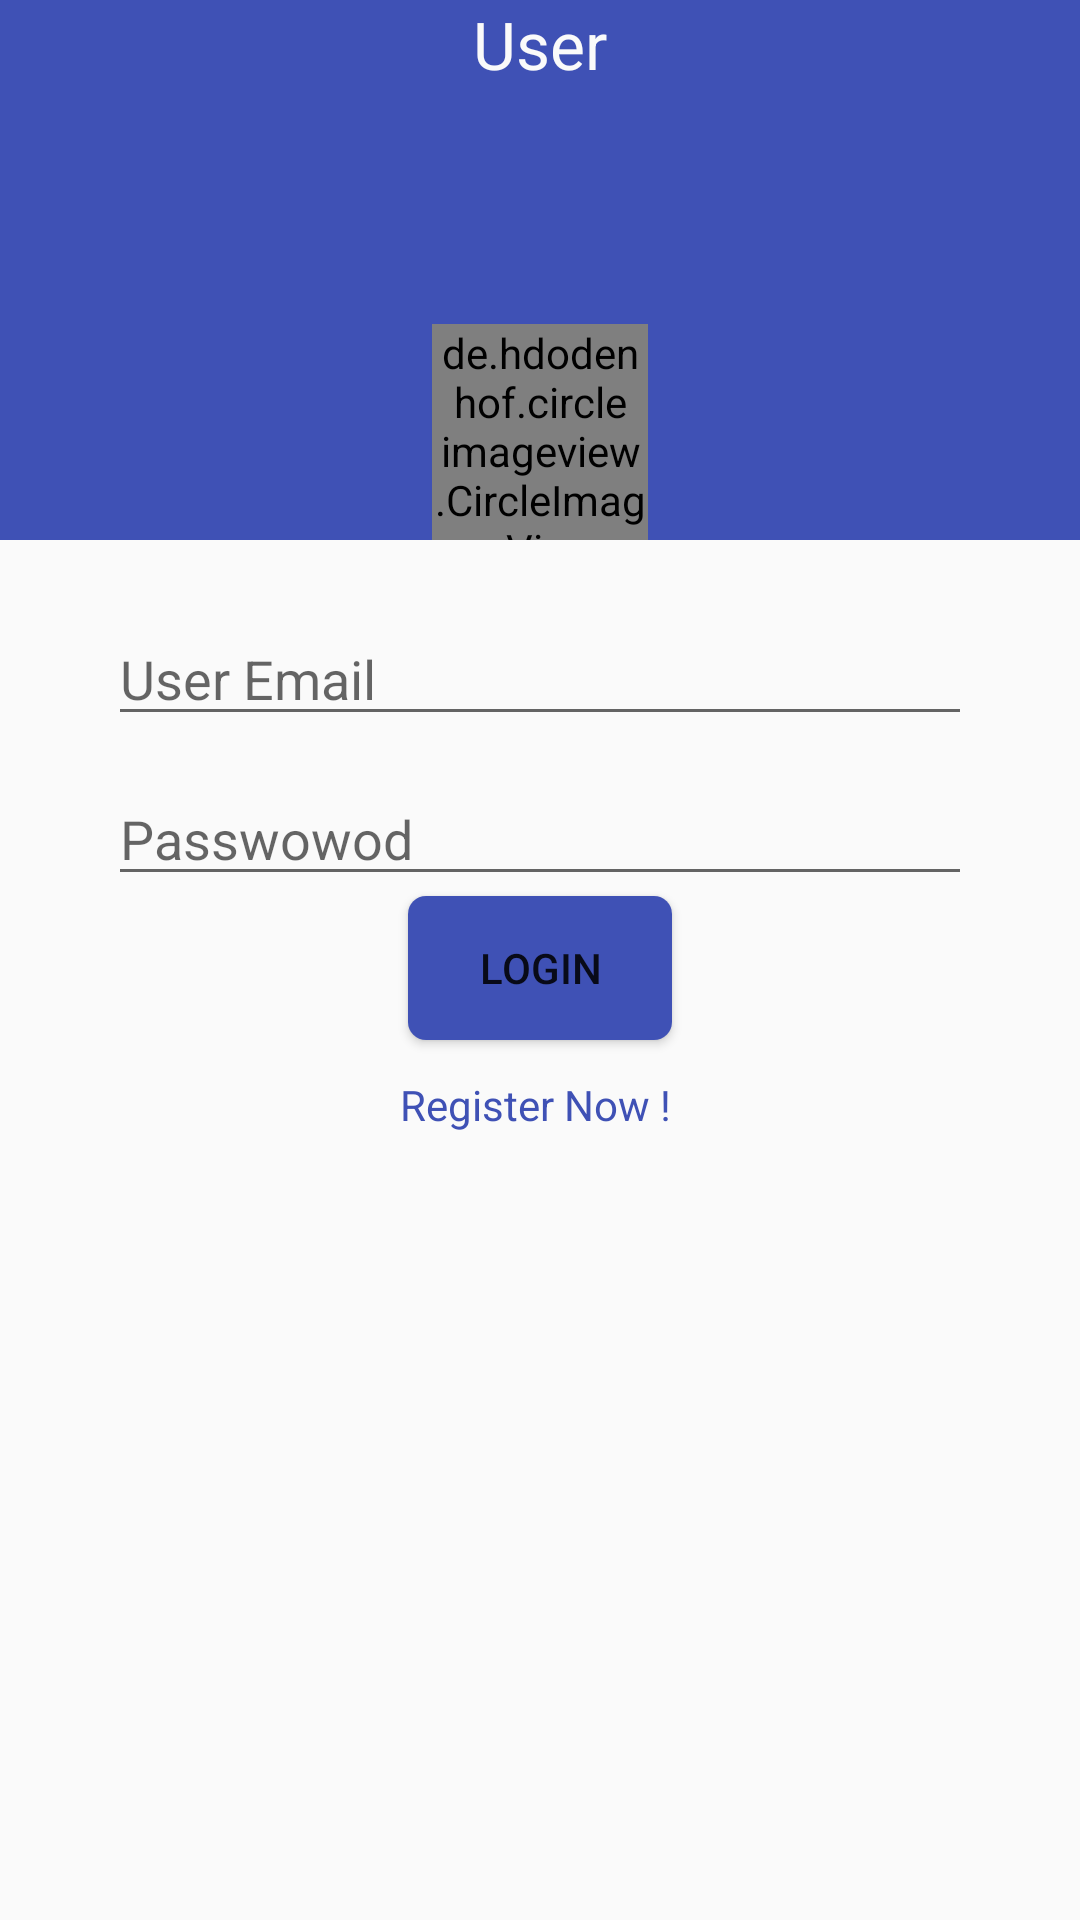

Produce the Android XML layout that renders to this screen, including the resource entries it uses.
<!-- AndroidManifest.xml: application theme AppTheme -->
<!-- res/layout/activity_login.xml -->
<?xml version="1.0" encoding="utf-8"?>
<android.support.constraint.ConstraintLayout xmlns:android="http://schemas.android.com/apk/res/android"
    xmlns:app="http://schemas.android.com/apk/res-auto"
    xmlns:tools="http://schemas.android.com/tools"
    android:layout_width="match_parent"
    android:layout_height="match_parent"
    tools:context=".Activity.Activity.LoginActivity">


    <android.support.constraint.ConstraintLayout
        android:id="@+id/constrain"
        android:layout_width="match_parent"
        android:layout_height="180dp"
        android:background="@color/colorPrimary">

        <TextView
            android:id="@+id/tvRegisterNew"
            android:layout_width="wrap_content"
            android:layout_height="wrap_content"
            android:layout_marginBottom="16dp"
            android:text="@string/user"
            android:textAppearance="@style/Base.TextAppearance.AppCompat.Large"
            android:textColor="@color/white"
            app:layout_constraintBottom_toTopOf="@id/ivRegistration"
            app:layout_constraintEnd_toEndOf="@id/constrain"
            app:layout_constraintStart_toStartOf="@id/constrain" />

        <de.hdodenhof.circleimageview.CircleImageView
            android:background="@drawable/user"
            android:id="@+id/iv"
            android:layout_width="72dp"
            android:layout_height="72dp"
            app:layout_constraintBottom_toBottomOf="@id/constrain"
            app:layout_constraintEnd_toEndOf="@id/constrain"
            app:layout_constraintStart_toStartOf="@id/constrain" />
    </android.support.constraint.ConstraintLayout>

    <android.support.constraint.ConstraintLayout
        android:layout_width="match_parent"
        android:layout_height="370dp"
        android:layout_margin="24dp"
        app:layout_constraintEnd_toEndOf="parent"
        app:layout_constraintStart_toStartOf="parent"
        app:layout_constraintTop_toBottomOf="@id/constrain">

        <EditText
            android:singleLine="true"
            android:id="@+id/etLoginEmail"
            android:layout_width="match_parent"
            android:layout_height="wrap_content"
            android:layout_margin="12dp"
            android:hint="User Email" />

        <EditText
            android:id="@+id/etpass"
            android:layout_width="match_parent"
            android:layout_height="wrap_content"
            android:layout_margin="12dp"
            android:hint="Passwowod"
            android:inputType="textPassword"
            android:singleLine="true"
            app:layout_constraintEnd_toEndOf="@id/etLoginEmail"
            app:layout_constraintStart_toStartOf="@id/etLoginEmail"
            app:layout_constraintTop_toBottomOf="@id/etLoginEmail" />

        <Button
            android:id="@+id/doLogin"
            android:layout_width="wrap_content"
            android:layout_height="wrap_content"
            android:background="@drawable/button_ripple"
            android:text="Login"
            app:layout_constraintEnd_toEndOf="@id/etpass"
            app:layout_constraintStart_toStartOf="@id/etpass"
            app:layout_constraintTop_toBottomOf="@id/etpass" />


        <TextView
            android:id="@+id/tvRegistration"
            android:layout_width="wrap_content"
            android:layout_height="wrap_content"
            android:layout_margin="12dp"
            android:text="Register Now ! "
            android:textColor="@color/colorPrimary"
            app:layout_constraintEnd_toEndOf="@id/doLogin"
            app:layout_constraintStart_toStartOf="@id/doLogin"
            app:layout_constraintTop_toBottomOf="@id/doLogin" />

    </android.support.constraint.ConstraintLayout>

</android.support.constraint.ConstraintLayout>
<!-- resources referenced by this layout -->
<resources>
  <color name="colorPrimary">#3F51B5</color>
  <color name="white">#FAFAFA</color>
  <!-- drawable button_ripple (drawable) -->
  <?xml version="1.0" encoding="utf-8"?>
  <ripple xmlns:android="http://schemas.android.com/apk/res/android"
      android:color="@color/colorPrimary">
      <item>
          <shape xmlns:android="http://schemas.android.com/apk/res/android">
              <solid android:color="@color/colorPrimary" />
              <corners android:radius="6dp" />
          </shape>
      </item>
  </ripple>
  <string name="user">User</string>
  <style name="AppTheme" parent="Theme.AppCompat.Light.DarkActionBar">
          
          <item name="colorPrimary">@color/colorPrimary</item>
          <item name="colorPrimaryDark">@color/colorPrimaryDark</item>
          <item name="colorAccent">@color/colorAccent</item>
      </style>
  <color name="colorPrimaryDark">#303F9F</color>
  <color name="colorAccent">#FF4081</color>
</resources>
